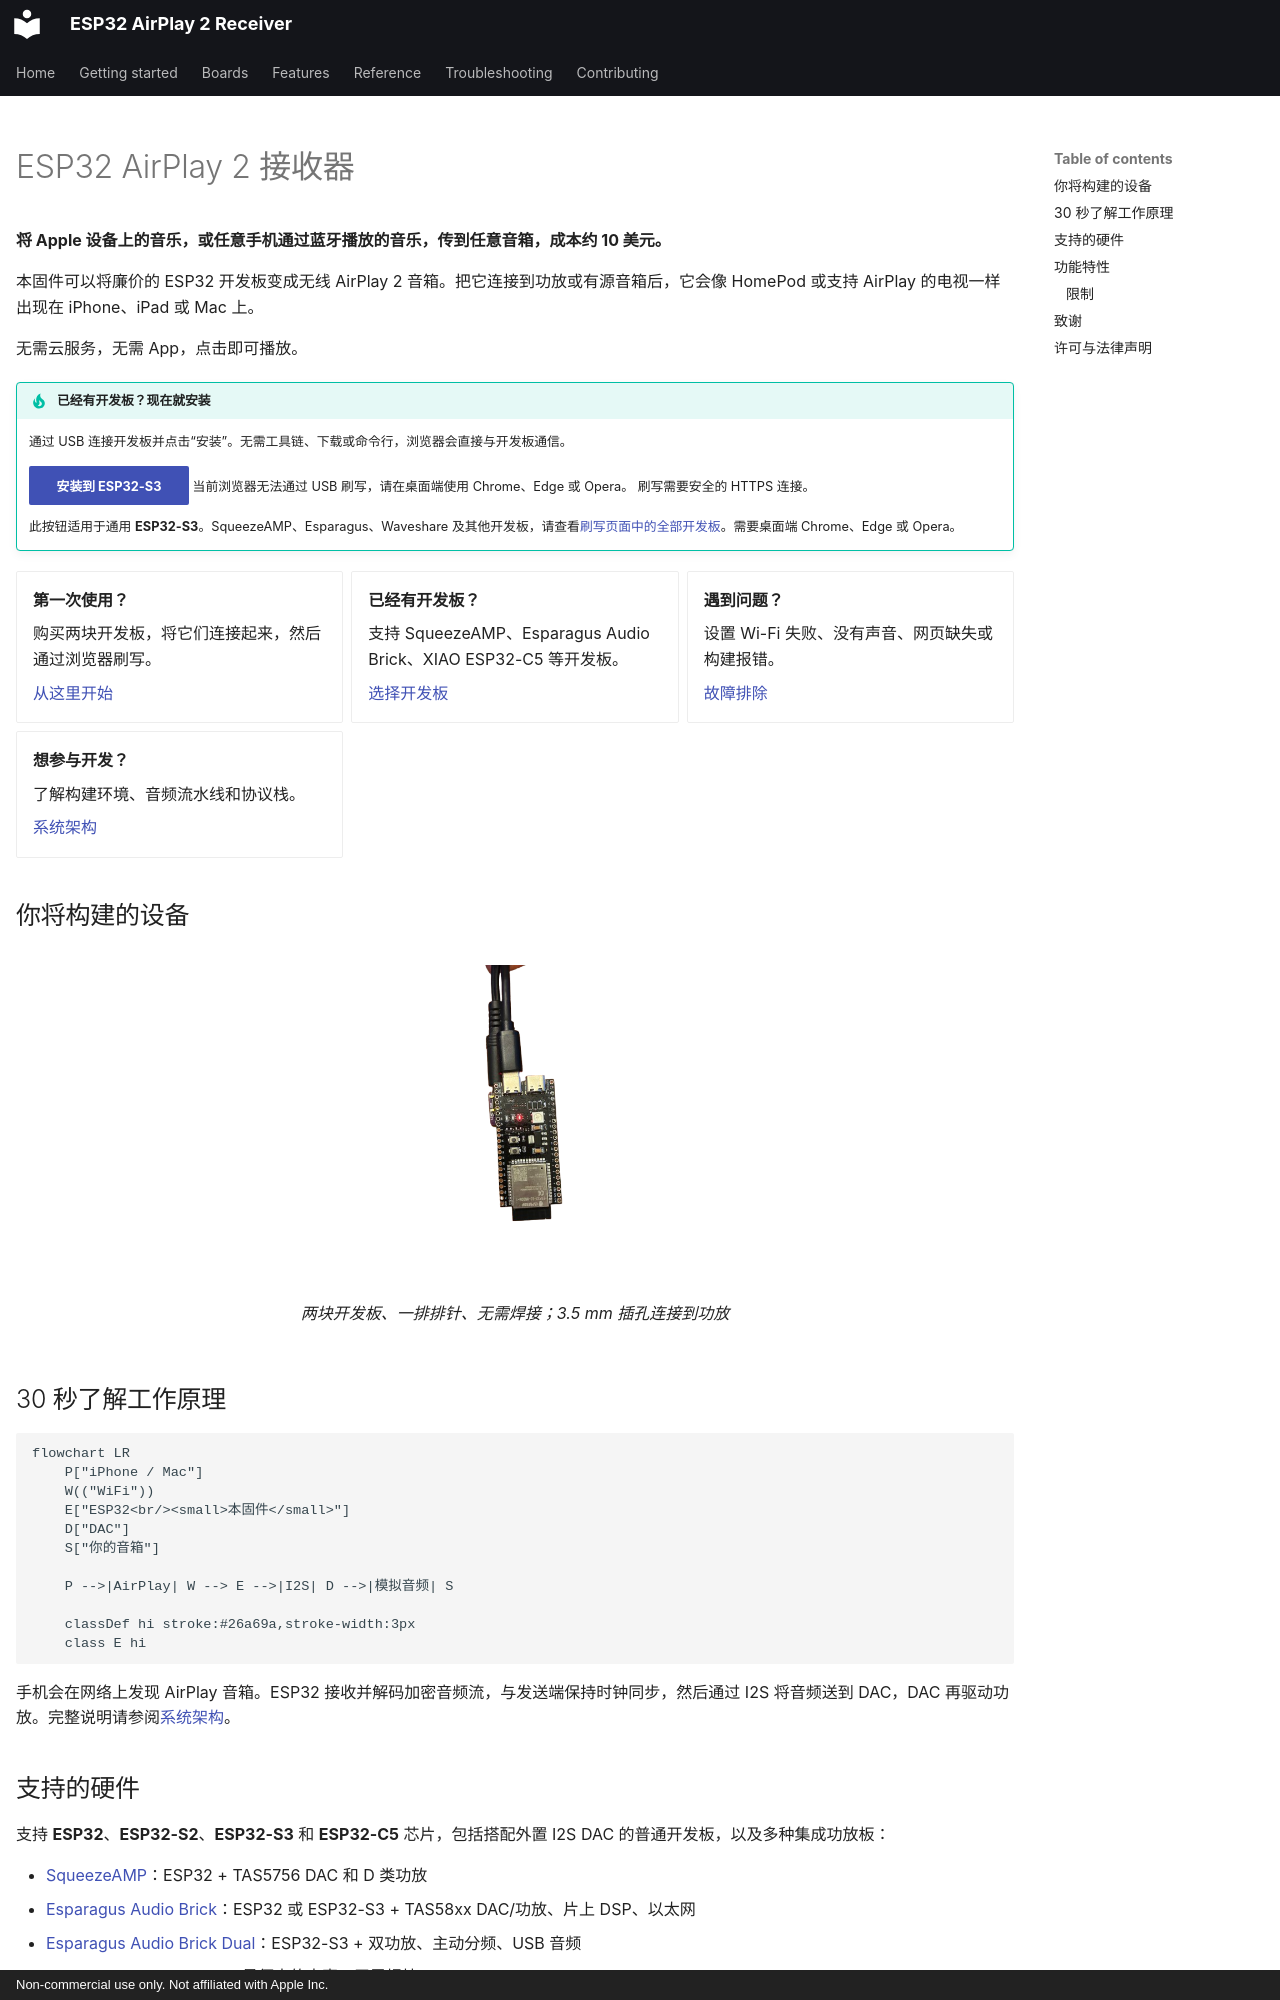

repository: wenghaoping/esp32-s3-airplay · page: index-zh/index.html · generator: mkdocs · copyright: Non-commercial use only. Not affiliated with Apple Inc.

---
title: ESP32 AirPlay 2 接收器
hide:
  - navigation
---

# ESP32 AirPlay 2 接收器

**将 Apple 设备上的音乐，或任意手机通过蓝牙播放的音乐，传到任意音箱，成本约 10 美元。**

本固件可以将廉价的 ESP32 开发板变成无线 AirPlay 2 音箱。把它连接到功放或有源音箱后，它会像 HomePod 或支持 AirPlay 的电视一样出现在 iPhone、iPad 或 Mac 上。

无需云服务，无需 App，点击即可播放。

!!! tip "已经有开发板？现在就安装"

    通过 USB 连接开发板并点击“安装”。无需工具链、下载或命令行，浏览器会直接与开发板通信。

    <esp-web-install-button manifest="/esp32-s3-airplay/firmware/esp32s3.json">
      <button slot="activate" class="md-button md-button--primary">安装到 ESP32-S3</button>
      <span slot="unsupported">当前浏览器无法通过 USB 刷写，请在桌面端使用 Chrome、Edge 或 Opera。</span>
      <span slot="not-allowed">刷写需要安全的 HTTPS 连接。</span>
    </esp-web-install-button>

    此按钮适用于通用 **ESP32-S3**。SqueezeAMP、Esparagus、Waveshare 及其他开发板，请查看[刷写页面中的全部开发板](getting-started/flashing.md)。需要桌面端 Chrome、Edge 或 Opera。

<div class="grid cards" markdown>

-   __第一次使用？__

    购买两块开发板，将它们连接起来，然后通过浏览器刷写。

    [从这里开始](getting-started/index.md)

-   __已经有开发板？__

    支持 SqueezeAMP、Esparagus Audio Brick、XIAO ESP32-C5 等开发板。

    [选择开发板](boards/index.md)

-   __遇到问题？__

    设置 Wi-Fi 失败、没有声音、网页缺失或构建报错。

    [故障排除](troubleshooting.md)

-   __想参与开发？__

    了解构建环境、音频流水线和协议栈。

    [系统架构](reference/architecture.md)

</div>

## 你将构建的设备

<figure markdown>
  ![插接 PCM5102A DAC 的 ESP32-S3，组成带 3.5 mm 插孔的小型叠层开发板](assets/ESP_PCM_front.png){ width="240" }
  <figcaption>两块开发板、一排排针、无需焊接；3.5 mm 插孔连接到功放</figcaption>
</figure>

## 30 秒了解工作原理

```mermaid
flowchart LR
    P["iPhone / Mac"]
    W(("WiFi"))
    E["ESP32<br/><small>本固件</small>"]
    D["DAC"]
    S["你的音箱"]

    P -->|AirPlay| W --> E -->|I2S| D -->|模拟音频| S

    classDef hi stroke:#26a69a,stroke-width:3px
    class E hi
```

手机会在网络上发现 AirPlay 音箱。ESP32 接收并解码加密音频流，与发送端保持时钟同步，然后通过 I2S 将音频送到 DAC，DAC 再驱动功放。完整说明请参阅[系统架构](reference/architecture.md)。
